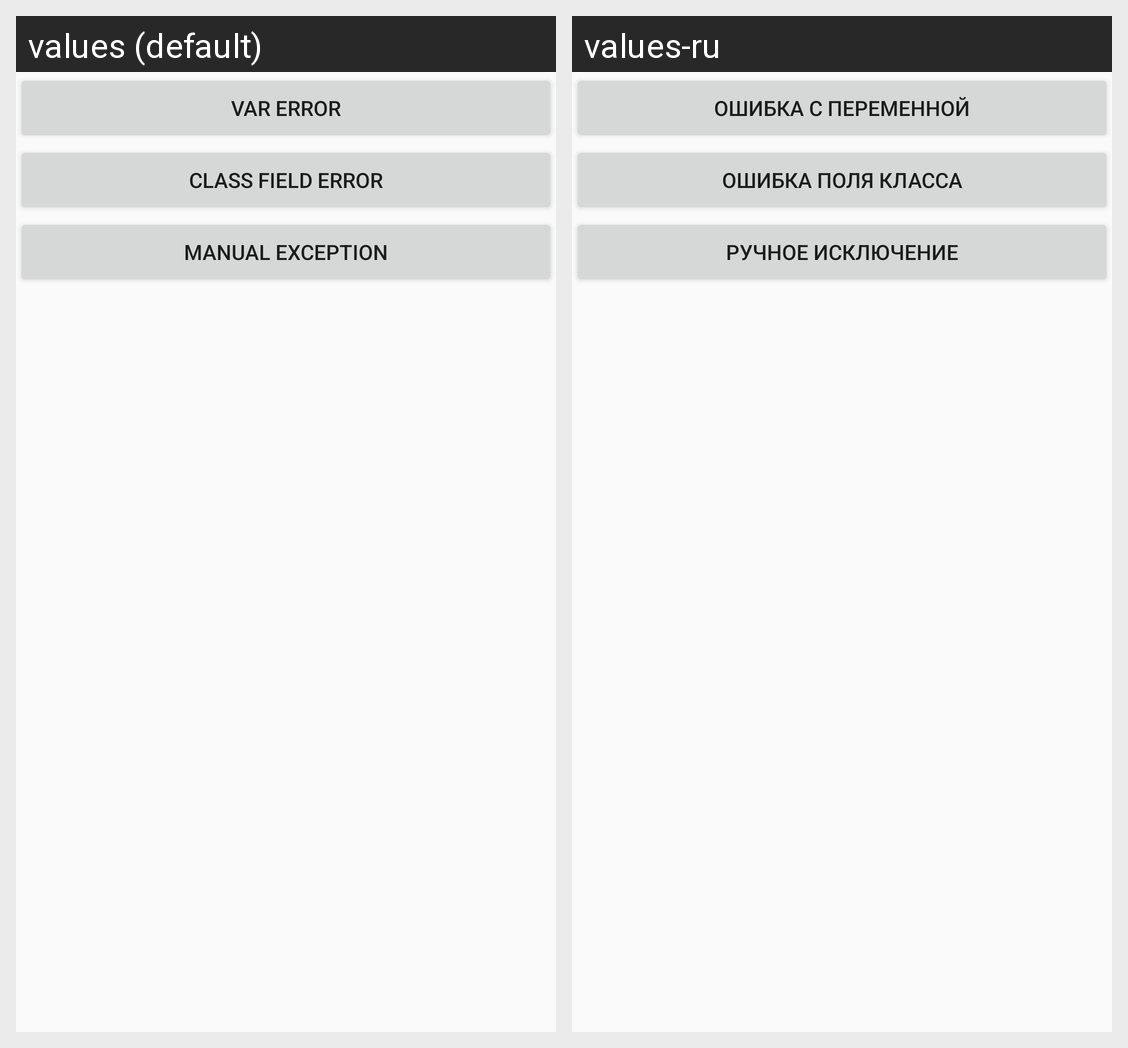

The same Android screen rendered under two of its app's locales, left to right. List the strings drawn on it with the default value and each locale's translation.
Android screen res/layout/activity_main.xml rendered under 2 locales, left to right: values (default), values-ru. Device: Nexus 5 (rendered at 1080×1920; each locale shown at half size, 540×960, under a caption strip naming it); theme Theme.Kotlin_playground.
Strings drawn on this screen, with the default value and each locale's value (text and hints the layout hard-codes, and strings that could not be matched under every locale, appear in the picture but are not listed):

crash_with_var_exception
  values: Var error
  values-ru: Ошибка с переменной

crash_with_class_field
  values: Class field error
  values-ru: Ошибка поля класса

manual_exception
  values: Manual exception
  values-ru: Ручное исключение
